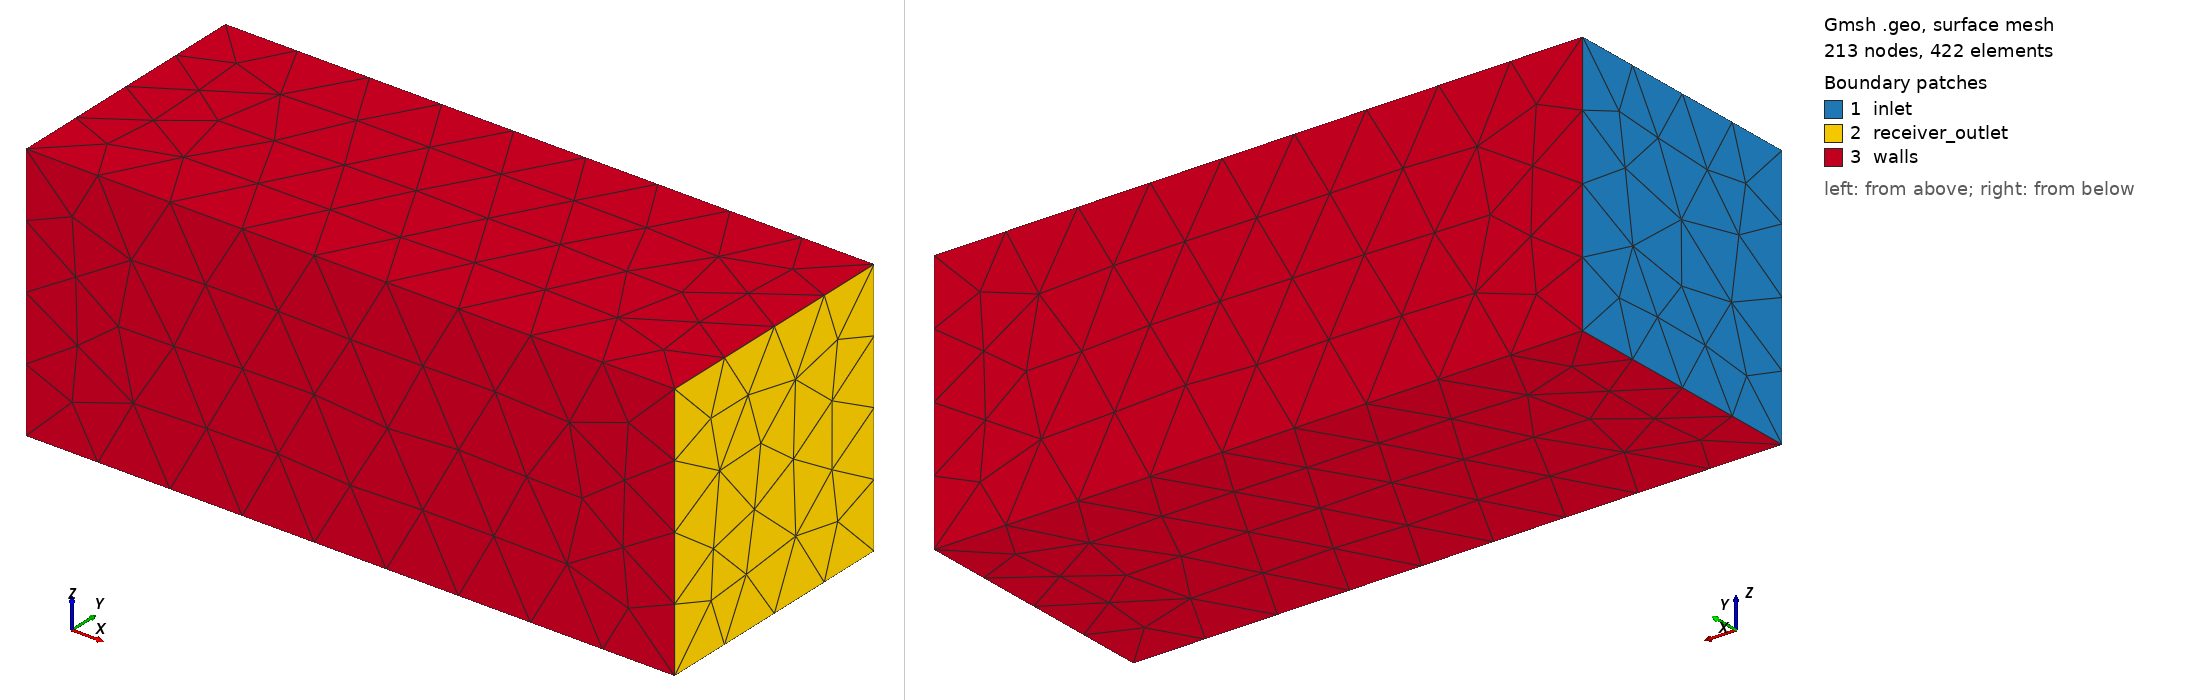

Gmsh geometry script, surface-meshed: 213 nodes, 422 surface elements. Boundary patches (legend numbers): 1 inlet, 2 receiver_outlet, 3 walls. Left view from above one corner, right view from below the opposite corner. Legend entries are the model's physical surfaces. The drawing asked Gmsh for element sizes between 1% and 20% of the model's largest extent; the script's own settings can give other sizes.

=== runtime-smoke.geo (drawn) ===
// Synthetic rectangular duct in mm, only for the OpenFOAM runtime pipeline.
// NOT a cylinder head, performance reference, or engine simulation.
SetFactory("OpenCASCADE");
Box(1) = {0, 0, 0, 100, 40, 40};
eps = 0.00001;
inlet[] = Surface In BoundingBox {-eps, -eps, -eps, eps, 40+eps, 40+eps};
outlet[] = Surface In BoundingBox {100-eps, -eps, -eps, 100+eps, 40+eps, 40+eps};
walls[] = Surface{:};
walls[] -= inlet[];
walls[] -= outlet[];
Physical Surface("inlet", 1) = {inlet[]};
Physical Surface("receiver_outlet", 2) = {outlet[]};
Physical Surface("walls", 3) = {walls[]};
Physical Volume("air", 100) = {1};
Mesh.MeshSizeMin = 8;
Mesh.MeshSizeMax = 8;
Mesh.Algorithm = 6;
Mesh.Algorithm3D = 1;
Mesh.MshFileVersion = 2.2;
Mesh.Binary = 0;
Mesh.SaveAll = 0;
